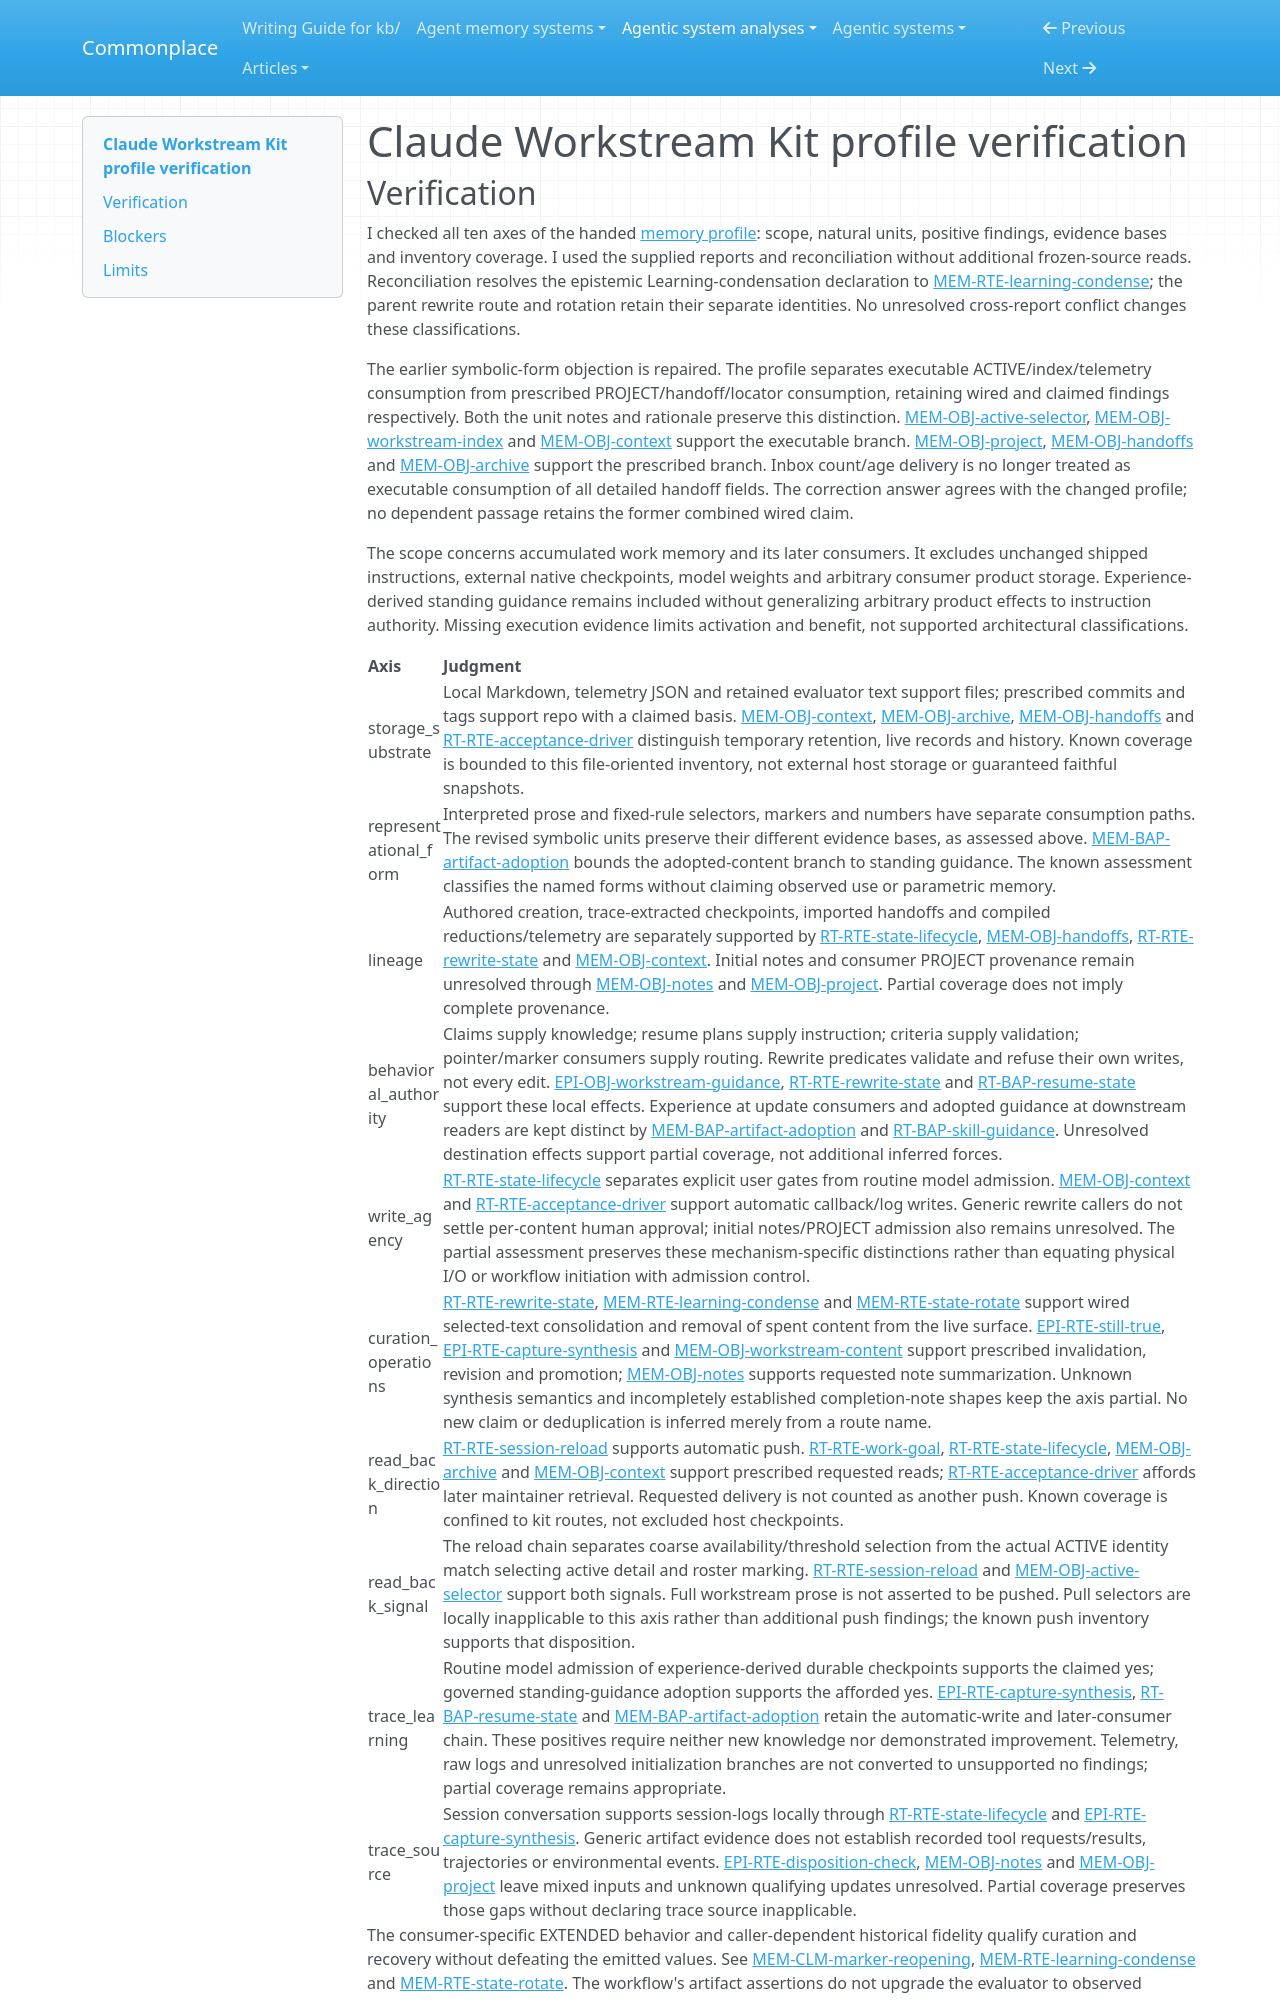

repository: zby/commonplace · page: agentic-system-analyses/retained/christophera--claude-workstream-kit/profile-verification/index.html · generator: mkdocs

---
type: agentic-system-analyses/types/agentic-system-verification.md
description: "Memory-profile verification of Claude Workstream Kit's retained work-state classifications at the frozen commit."
run-id: AAS-2026-10-15-claude-workstream-kit-103204afa1ab-01
reviewed-boundary: "15705c38a4fffb206b868b3e6bc5ffb4fd8b9d64"
---

# Claude Workstream Kit profile verification
